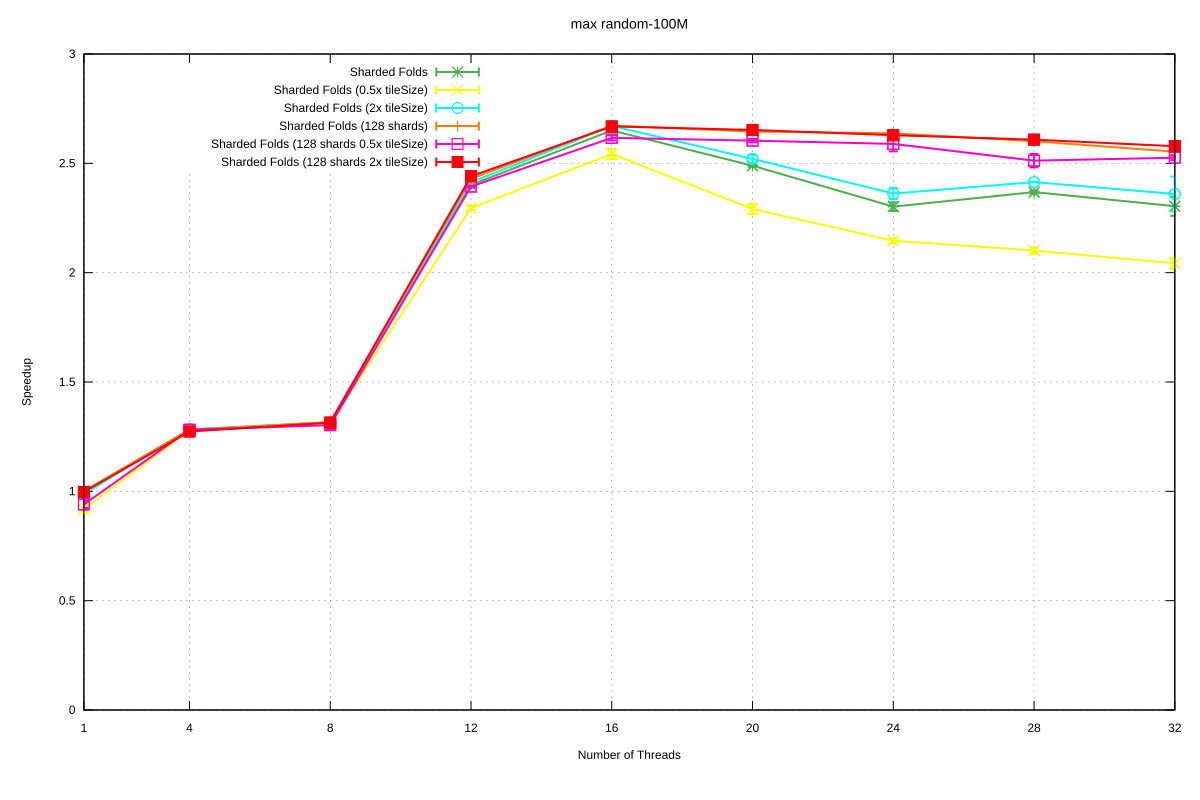

Source data for this figure (header and first rows):
Name, Mean, MeanLB, MeanUB, Stddev, StddevLB, StddevUB, scheduler, threads
max/random-100M, 5.370161609496877e-2, 5.3440549643710256e-2, 5.4021561469805114e-2, 4.508876684381992e-4, 3.505969824850229e-4, 5.822514565943227e-4, Sharded Folds, 1
max/random-100M, 4.18596924945377e-2, 4.180508387797369e-2, 4.1994615417299055e-2, 1.3590092070105828e-4, 4.3865788739287615e-5, 2.1797000410526723e-4, Sharded Folds, 4
max/random-100M, 4.081375910654152e-2, 4.076825058156693e-2, 4.094696782095722e-2, 1.1860461656266679e-4, 3.133245233101057e-5, 1.9329550032748993e-4, Sharded Folds, 8
max/random-100M, 2.2361627740732457e-2, 2.2343185402647934e-2, 2.239448430351879e-2, 4.095863236244023e-5, 1.753704030731234e-5, 5.7270753090354474e-5, Sharded Folds, 12
max/random-100M, 2.0262189495508134e-2, 2.014119887740318e-2, 2.0432062839907637e-2, 2.529834509700121e-4, 1.6316855356440107e-4, 2.9508482631697517e-4, Sharded Folds, 16
max/random-100M, 2.1575299823752406e-2, 2.1535895825884718e-2, 2.1627784584458073e-2, 8.678853500976724e-5, 4.0003326683217725e-5, 1.320806843593215e-4, Sharded Folds, 20
max/random-100M, 2.3327797739059766e-2, 2.317491039074444e-2, 2.3568195480622167e-2, 3.436318724894533e-4, 1.4835248977763433e-4, 4.576462191502917e-4, Sharded Folds, 24
max/random-100M, 2.267342577197262e-2, 2.2595781978404474e-2, 2.2730705914494796e-2, 1.217186790217086e-4, 8.251367489399755e-5, 1.909872069917425e-4, Sharded Folds, 28
max/random-100M, 2.3308086316889878e-2, 2.3003539803449987e-2, 2.390445837598071e-2, 7.366785494439016e-4, 3.0020719543334104e-4, 1.193733193674747e-3, Sharded Folds, 32
max/random-100M, 5.845336936236847e-2, 5.7369496735433734e-2, 5.991229743120217e-2, 1.8632363512173392e-3, 1.0523108260571572e-3, 2.921454071552397e-3, Sharded Folds (0.5x tileSize), 1
max/random-100M, 4.196143014868967e-2, 4.193842301450709e-2, 4.199979470835792e-2, 4.886625218439395e-5, 3.112572365686851e-5, 7.042177799400367e-5, Sharded Folds (0.5x tileSize), 4
max/random-100M, 4.089224236077798e-2, 4.0792310117650284e-2, 4.097431788805747e-2, 1.3399304986045458e-4, 8.892275512019418e-5, 2.1745578929709095e-4, Sharded Folds (0.5x tileSize), 8
max/random-100M, 2.3390897568234634e-2, 2.3308068940424042e-2, 2.35046520168002e-2, 1.7704502017025161e-4, 9.799493563574214e-5, 2.835313571393816e-4, Sharded Folds (0.5x tileSize), 12
max/random-100M, 2.1117781887279013e-2, 2.092849482365421e-2, 2.1326143488768937e-2, 3.298681903988774e-4, 2.676430568810048e-4, 3.9075622596626715e-4, Sharded Folds (0.5x tileSize), 16
max/random-100M, 2.343872423332869e-2, 2.3324430641593227e-2, 2.381822877350589e-2, 3.177967779641534e-4, 6.654670122295704e-5, 5.480032419089621e-4, Sharded Folds (0.5x tileSize), 20
max/random-100M, 2.502592038892837e-2, 2.4940678700496835e-2, 2.5211378247874786e-2, 2.103529603043907e-4, 1.1058327719181451e-4, 3.463777618117127e-4, Sharded Folds (0.5x tileSize), 24
max/random-100M, 2.5557367990116445e-2, 2.540438892161585e-2, 2.5735663218488723e-2, 2.792249583026956e-4, 1.7499461725998286e-4, 3.929093355686086e-4, Sharded Folds (0.5x tileSize), 28
max/random-100M, 2.6291079236460586e-2, 2.601917882849063e-2, 2.6659467456241447e-2, 5.172953204839447e-4, 3.357229038180764e-4, 7.510384704536973e-4, Sharded Folds (0.5x tileSize), 32
max/random-100M, 5.436951816303744e-2, 5.403032789139875e-2, 5.497967532968947e-2, 6.767903192276089e-4, 4.0000254651797605e-4, 9.972513180499843e-4, Sharded Folds (2x tileSize), 1
max/random-100M, 4.1825717869600716e-2, 4.178736683382034e-2, 4.190960238364113e-2, 9.007288376151411e-5, 3.669313799853552e-5, 1.4355462557777654e-4, Sharded Folds (2x tileSize), 4
max/random-100M, 4.086152249495491e-2, 4.082613560540283e-2, 4.09067631262228e-2, 7.095006812959604e-5, 2.6485084365814574e-5, 1.1750160537568006e-4, Sharded Folds (2x tileSize), 8
max/random-100M, 2.2250327073801448e-2, 2.2181781581744102e-2, 2.2375824849316626e-2, 1.5603413826971153e-4, 8.11170461751002e-5, 2.3138673535132902e-4, Sharded Folds (2x tileSize), 12
max/random-100M, 2.010568163726076e-2, 2.008669109913794e-2, 2.0147471307557813e-2, 5.236667865877673e-5, 1.3273375668865461e-5, 9.205119123384883e-5, Sharded Folds (2x tileSize), 16
max/random-100M, 2.130769883093622e-2, 2.120277986849541e-2, 2.1518846050769622e-2, 2.5875807986638666e-4, 1.3614058635662727e-4, 4.114036667732407e-4, Sharded Folds (2x tileSize), 20
max/random-100M, 2.273650365398673e-2, 2.2579388155683895e-2, 2.307666702507298e-2, 4.2720107782212504e-4, 1.8249622285738596e-4, 7.026254047797424e-4, Sharded Folds (2x tileSize), 24
max/random-100M, 2.2243624546902433e-2, 2.2232536571624474e-2, 2.2254747951411323e-2, 1.9703942794793147e-5, 1.2946850036156141e-5, 2.7481497306855e-5, Sharded Folds (2x tileSize), 28
max/random-100M, 2.2757095491121926e-2, 2.235481967205392e-2, 2.3934775085724665e-2, 1.0234249029577942e-3, 3.4929040797887327e-4, 1.7471724438768265e-3, Sharded Folds (2x tileSize), 32
max/random-100M, 5.365831066044935e-2, 5.359220850403376e-2, 5.377415336746102e-2, 1.3404546853198375e-4, 5.128003789958436e-5, 2.02203627624114e-4, Sharded Folds (128 shards), 1
max/random-100M, 4.191246264091836e-2, 4.189070212265486e-2, 4.1946086564431426e-2, 4.454558573906631e-5, 2.177480039039113e-5, 6.61516300030422e-5, Sharded Folds (128 shards), 4
max/random-100M, 4.079396751852184e-2, 4.073460768839275e-2, 4.0852242637248265e-2, 9.44955834547157e-5, 5.613471152409381e-5, 1.33437114839626e-4, Sharded Folds (128 shards), 8
max/random-100M, 2.2106064112374892e-2, 2.2085285094747092e-2, 2.2129198982182775e-2, 3.665087444710125e-5, 2.5021063472146928e-5, 5.249122606899238e-5, Sharded Folds (128 shards), 12
max/random-100M, 2.0091897720955623e-2, 2.0077219035279134e-2, 2.0104602874631516e-2, 2.8273898333404374e-5, 2.1374965983378698e-5, 3.749744907655743e-5, Sharded Folds (128 shards), 16
max/random-100M, 2.0301342101504617e-2, 2.0289822998838376e-2, 2.0312191195188636e-2, 2.2270365597950682e-5, 1.7853164625116944e-5, 2.724129320822435e-5, Sharded Folds (128 shards), 20
max/random-100M, 2.036328763476711e-2, 2.0350877372707184e-2, 2.0379343135921955e-2, 2.7942861208937878e-5, 2.1120394200095165e-5, 3.836225382580321e-5, Sharded Folds (128 shards), 24
max/random-100M, 2.0645309831908425e-2, 2.0629437555307672e-2, 2.0666439270473316e-2, 3.56030184700227e-5, 2.529821067059869e-5, 5.4108552820564375e-5, Sharded Folds (128 shards), 28
max/random-100M, 2.1034921141790567e-2, 2.0943830712703327e-2, 2.1212351641889563e-2, 2.3407762990381752e-4, 1.2179655794143086e-4, 3.311290339259213e-4, Sharded Folds (128 shards), 32
max/random-100M, 5.7111198426585415e-2, 5.621785376296968e-2, 5.81804992453683e-2, 1.4266874075420351e-3, 9.57399115233478e-4, 2.139892712922039e-3, Sharded Folds (128 shards 0.5x tileSize), 1
max/random-100M, 4.189478071928812e-2, 4.181389668414359e-2, 4.207716553752858e-2, 1.8061637021395976e-4, 4.80854118879912e-5, 2.961796227061547e-4, Sharded Folds (128 shards 0.5x tileSize), 4
max/random-100M, 4.1226009028755145e-2, 4.089092280669712e-2, 4.2149826612264386e-2, 9.044750501642465e-4, 4.671458485226872e-5, 1.435533024153693e-3, Sharded Folds (128 shards 0.5x tileSize), 8
max/random-100M, 2.2432888830177144e-2, 2.2396667616664933e-2, 2.246655274666851e-2, 6.420940323269965e-5, 3.955971258712223e-5, 1.0691919166075008e-4, Sharded Folds (128 shards 0.5x tileSize), 12
max/random-100M, 2.0523513246901947e-2, 2.0478830321649856e-2, 2.066416442871858e-2, 1.2043870942818666e-4, 4.0604467886922396e-5, 1.8914310161287666e-4, Sharded Folds (128 shards 0.5x tileSize), 16
max/random-100M, 2.062418058908556e-2, 2.057902775618627e-2, 2.0702843991992525e-2, 1.1294890955054219e-4, 5.521884026611083e-5, 1.7990407522140735e-4, Sharded Folds (128 shards 0.5x tileSize), 20
max/random-100M, 2.0743606119439328e-2, 2.0598041600789183e-2, 2.1151190938393554e-2, 4.162062823872595e-4, 1.5959382068274412e-4, 7.08841045877385e-4, Sharded Folds (128 shards 0.5x tileSize), 24
max/random-100M, 2.1375998274890395e-2, 2.1210459231524658e-2, 2.173615895317503e-2, 4.281980159040919e-4, 2.2472300318168145e-4, 6.87202219542901e-4, Sharded Folds (128 shards 0.5x tileSize), 28
max/random-100M, 2.126151315242419e-2, 2.119430326933947e-2, 2.1377404188686205e-2, 1.7232199098762263e-4, 8.768571211700046e-5, 2.8124725280686164e-4, Sharded Folds (128 shards 0.5x tileSize), 32
max/random-100M, 5.3843410719474336e-2, 5.371653353462794e-2, 5.414265524762284e-2, 2.8990046129204064e-4, 8.828673685145e-5, 4.547831332760255e-4, Sharded Folds (128 shards 2x tileSize), 1
max/random-100M, 4.2165910087220336e-2, 4.193288822924452e-2, 4.2587100621805624e-2, 4.68675113705624e-4, 9.341280964718021e-5, 6.704156479998869e-4, Sharded Folds (128 shards 2x tileSize), 4
max/random-100M, 4.0862394197526956e-2, 4.08431285184133e-2, 4.088951765594107e-2, 3.622082563885993e-5, 2.7573588673006864e-5, 5.113893579524622e-5, Sharded Folds (128 shards 2x tileSize), 8
max/random-100M, 2.1998014081046905e-2, 2.198834775025974e-2, 2.2006624102092538e-2, 1.5902940285347083e-5, 8.946385161682318e-6, 2.149822464461777e-5, Sharded Folds (128 shards 2x tileSize), 12
max/random-100M, 2.012122151780974e-2, 2.008901800782003e-2, 2.0236758676926706e-2, 1.0138307094178726e-4, 8.541223922338867e-6, 1.8106295932521118e-4, Sharded Folds (128 shards 2x tileSize), 16
max/random-100M, 2.024319748218304e-2, 2.0233620449219857e-2, 2.0249554799291625e-2, 1.3710881051623684e-5, 1.0051636810653591e-5, 1.9086016583864893e-5, Sharded Folds (128 shards 2x tileSize), 20
max/random-100M, 2.0429003121479147e-2, 2.0354033148835184e-2, 2.062289969968421e-2, 2.1393098952377133e-4, 5.975404270638294e-5, 3.507676918671471e-4, Sharded Folds (128 shards 2x tileSize), 24
max/random-100M, 2.0588460889979242e-2, 2.053298099587361e-2, 2.0779178379517465e-2, 1.7320764581647466e-4, 2.515630806808908e-5, 3.104639007939569e-4, Sharded Folds (128 shards 2x tileSize), 28
max/random-100M, 2.082863702361127e-2, 2.0818348138305628e-2, 2.0837948582470667e-2, 1.885202424302627e-5, 1.3367431654546941e-5, 3.0272613587334568e-5, Sharded Folds (128 shards 2x tileSize), 32
